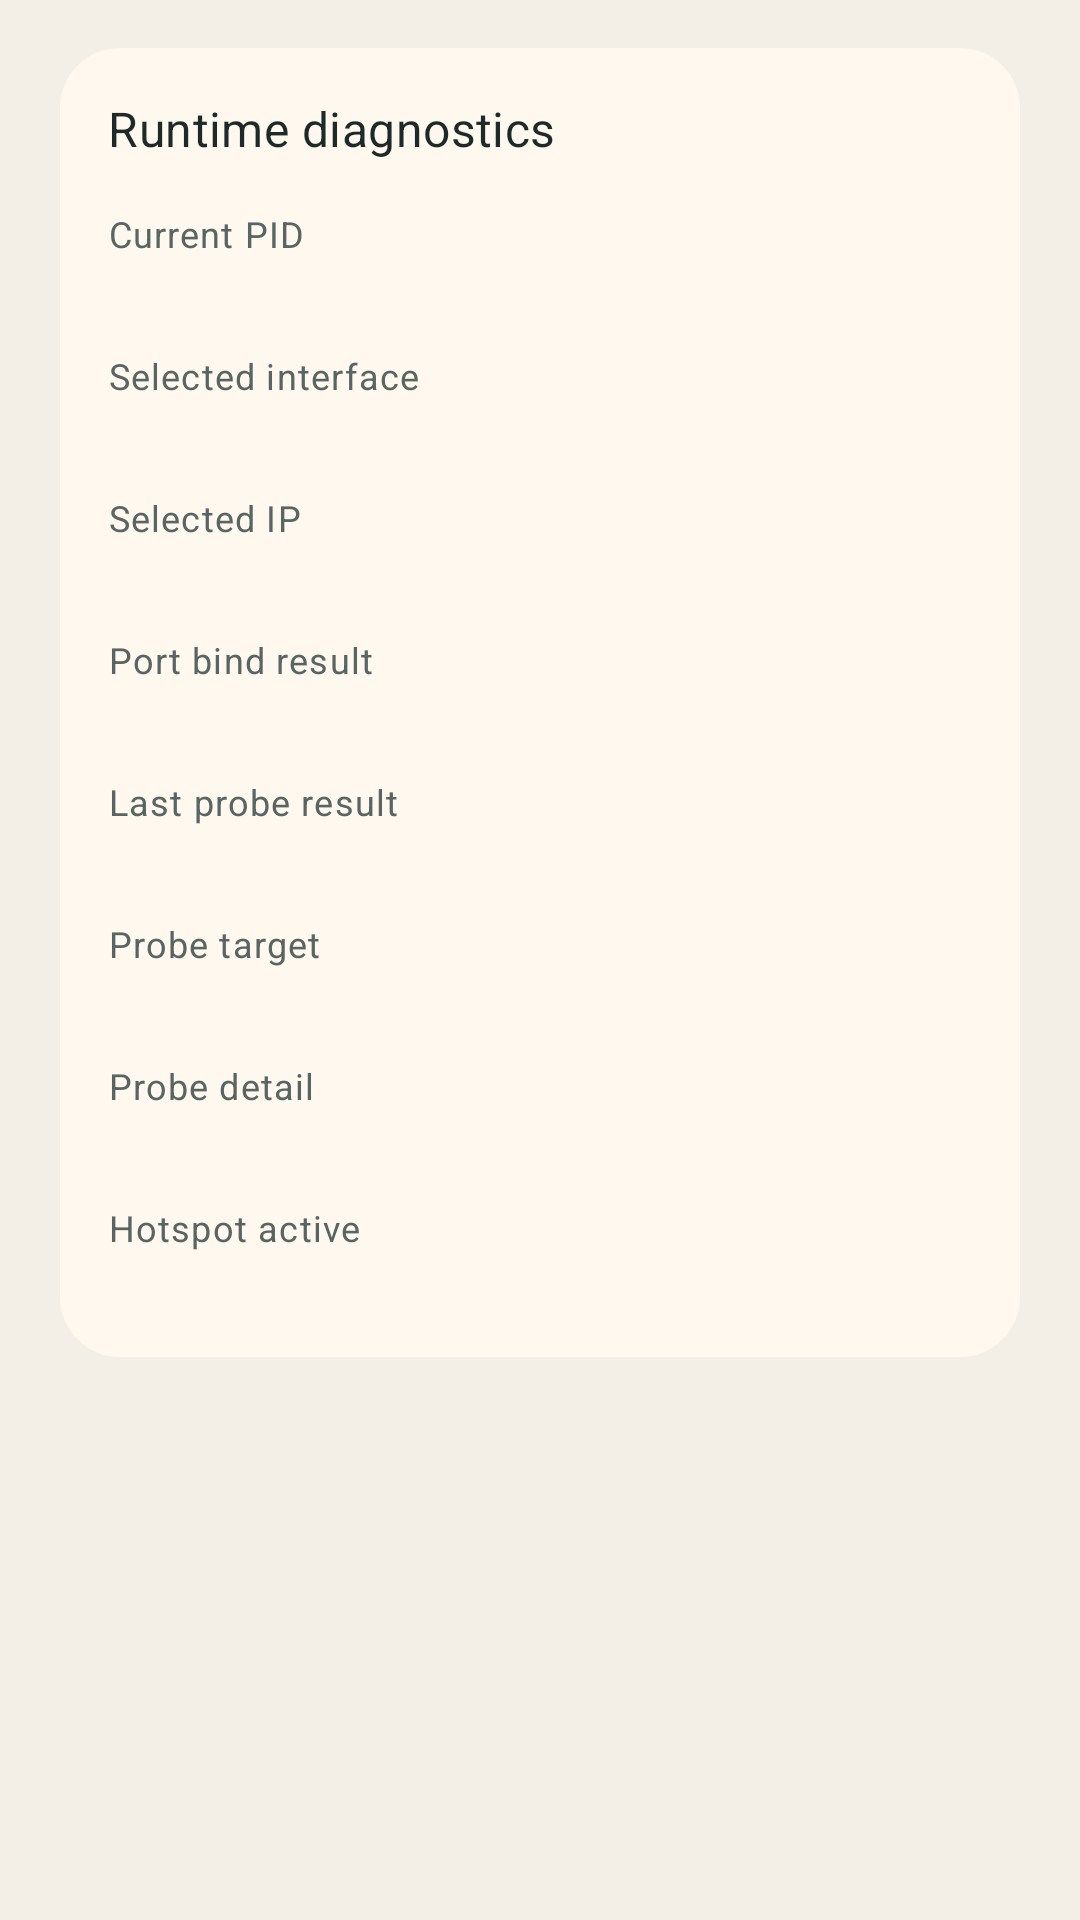

Android layout source for this screen:
<!-- AndroidManifest.xml: application theme Theme.HotspotProxy -->
<!-- res/layout/tab_content_diagnostics.xml -->
<?xml version="1.0" encoding="utf-8"?>
<LinearLayout xmlns:android="http://schemas.android.com/apk/res/android"
    android:layout_width="match_parent"
    android:layout_height="wrap_content"
    android:orientation="vertical"
    android:paddingStart="20dp"
    android:paddingTop="16dp"
    android:paddingEnd="20dp"
    android:paddingBottom="20dp">

    <LinearLayout
        android:layout_width="match_parent"
        android:layout_height="wrap_content"
        android:background="@drawable/panel_background"
        android:orientation="vertical"
        android:padding="16dp">

        <TextView
            android:layout_width="match_parent"
            android:layout_height="wrap_content"
            android:text="@string/diagnostics_panel_title"
            android:textAppearance="@style/TextAppearance.MaterialComponents.Subtitle1"
            android:textColor="@color/proxy_ink" />

        <TextView
            android:layout_width="match_parent"
            android:layout_height="wrap_content"
            android:layout_marginTop="16dp"
            android:text="@string/current_pid_label"
            android:textAppearance="@style/TextAppearance.MaterialComponents.Caption"
            android:textColor="@color/proxy_muted" />

        <TextView
            android:id="@+id/currentPidText"
            android:layout_width="match_parent"
            android:layout_height="wrap_content"
            android:fontFamily="monospace"
            android:textAppearance="@style/TextAppearance.MaterialComponents.Body2"
            android:textColor="@color/proxy_ink" />

        <TextView
            android:layout_width="match_parent"
            android:layout_height="wrap_content"
            android:layout_marginTop="12dp"
            android:text="@string/selected_interface_label"
            android:textAppearance="@style/TextAppearance.MaterialComponents.Caption"
            android:textColor="@color/proxy_muted" />

        <TextView
            android:id="@+id/selectedInterfaceText"
            android:layout_width="match_parent"
            android:layout_height="wrap_content"
            android:textAppearance="@style/TextAppearance.MaterialComponents.Body2"
            android:textColor="@color/proxy_ink" />

        <TextView
            android:layout_width="match_parent"
            android:layout_height="wrap_content"
            android:layout_marginTop="12dp"
            android:text="@string/selected_ip_label"
            android:textAppearance="@style/TextAppearance.MaterialComponents.Caption"
            android:textColor="@color/proxy_muted" />

        <TextView
            android:id="@+id/selectedIpText"
            android:layout_width="match_parent"
            android:layout_height="wrap_content"
            android:fontFamily="monospace"
            android:textAppearance="@style/TextAppearance.MaterialComponents.Body2"
            android:textColor="@color/proxy_ink" />

        <TextView
            android:layout_width="match_parent"
            android:layout_height="wrap_content"
            android:layout_marginTop="12dp"
            android:text="@string/port_bind_result_label"
            android:textAppearance="@style/TextAppearance.MaterialComponents.Caption"
            android:textColor="@color/proxy_muted" />

        <TextView
            android:id="@+id/portBindResultText"
            android:layout_width="match_parent"
            android:layout_height="wrap_content"
            android:textAppearance="@style/TextAppearance.MaterialComponents.Body2"
            android:textColor="@color/proxy_ink" />

        <TextView
            android:layout_width="match_parent"
            android:layout_height="wrap_content"
            android:layout_marginTop="12dp"
            android:text="@string/last_probe_result_label"
            android:textAppearance="@style/TextAppearance.MaterialComponents.Caption"
            android:textColor="@color/proxy_muted" />

        <TextView
            android:id="@+id/lastProbeResultText"
            android:layout_width="match_parent"
            android:layout_height="wrap_content"
            android:textAppearance="@style/TextAppearance.MaterialComponents.Body2"
            android:textColor="@color/proxy_ink" />

        <TextView
            android:layout_width="match_parent"
            android:layout_height="wrap_content"
            android:layout_marginTop="12dp"
            android:text="@string/probe_target_label"
            android:textAppearance="@style/TextAppearance.MaterialComponents.Caption"
            android:textColor="@color/proxy_muted" />

        <TextView
            android:id="@+id/probeTargetText"
            android:layout_width="match_parent"
            android:layout_height="wrap_content"
            android:fontFamily="monospace"
            android:textAppearance="@style/TextAppearance.MaterialComponents.Body2"
            android:textColor="@color/proxy_ink" />

        <TextView
            android:layout_width="match_parent"
            android:layout_height="wrap_content"
            android:layout_marginTop="12dp"
            android:text="@string/probe_detail_label"
            android:textAppearance="@style/TextAppearance.MaterialComponents.Caption"
            android:textColor="@color/proxy_muted" />

        <TextView
            android:id="@+id/probeDetailText"
            android:layout_width="match_parent"
            android:layout_height="wrap_content"
            android:textAppearance="@style/TextAppearance.MaterialComponents.Body2"
            android:textColor="@color/proxy_ink" />

        <TextView
            android:layout_width="match_parent"
            android:layout_height="wrap_content"
            android:layout_marginTop="12dp"
            android:text="@string/hotspot_active_label"
            android:textAppearance="@style/TextAppearance.MaterialComponents.Caption"
            android:textColor="@color/proxy_muted" />

        <TextView
            android:id="@+id/hotspotActiveText"
            android:layout_width="match_parent"
            android:layout_height="wrap_content"
            android:textAppearance="@style/TextAppearance.MaterialComponents.Body2"
            android:textColor="@color/proxy_ink" />
    </LinearLayout>
</LinearLayout>
<!-- resources referenced by this layout -->
<resources>
  <color name="proxy_ink">#1E2A28</color>
  <color name="proxy_muted">#586562</color>
  <!-- drawable panel_background (drawable) -->
  <?xml version="1.0" encoding="utf-8"?>
  <shape xmlns:android="http://schemas.android.com/apk/res/android"
      android:shape="rectangle">
      <corners android:radius="20dp" />
      <solid android:color="@color/proxy_panel" />
  </shape>
  <string name="current_pid_label">Current PID</string>
  <string name="diagnostics_panel_title">Runtime diagnostics</string>
  <string name="hotspot_active_label">Hotspot active</string>
  <string name="last_probe_result_label">Last probe result</string>
  <string name="port_bind_result_label">Port bind result</string>
  <string name="probe_detail_label">Probe detail</string>
  <string name="probe_target_label">Probe target</string>
  <string name="selected_interface_label">Selected interface</string>
  <string name="selected_ip_label">Selected IP</string>
  <style name="Theme.HotspotProxy" parent="Theme.MaterialComponents.DayNight.NoActionBar">
          <item name="colorPrimary">@color/proxy_primary</item>
          <item name="colorPrimaryVariant">@color/proxy_primary_dark</item>
          <item name="colorSecondary">@color/proxy_accent</item>
          <item name="colorSecondaryVariant">@color/proxy_accent</item>
          <item name="colorSurface">@color/proxy_surface</item>
          <item name="android:statusBarColor">@color/proxy_surface</item>
          <item name="android:windowBackground">@color/proxy_surface</item>
      </style>
  <color name="proxy_panel">#FFF8EE</color>
  <color name="proxy_primary">#0F7B6C</color>
  <color name="proxy_primary_dark">#0A544A</color>
  <color name="proxy_accent">#F0B242</color>
  <color name="proxy_surface">#F4EFE6</color>
</resources>
